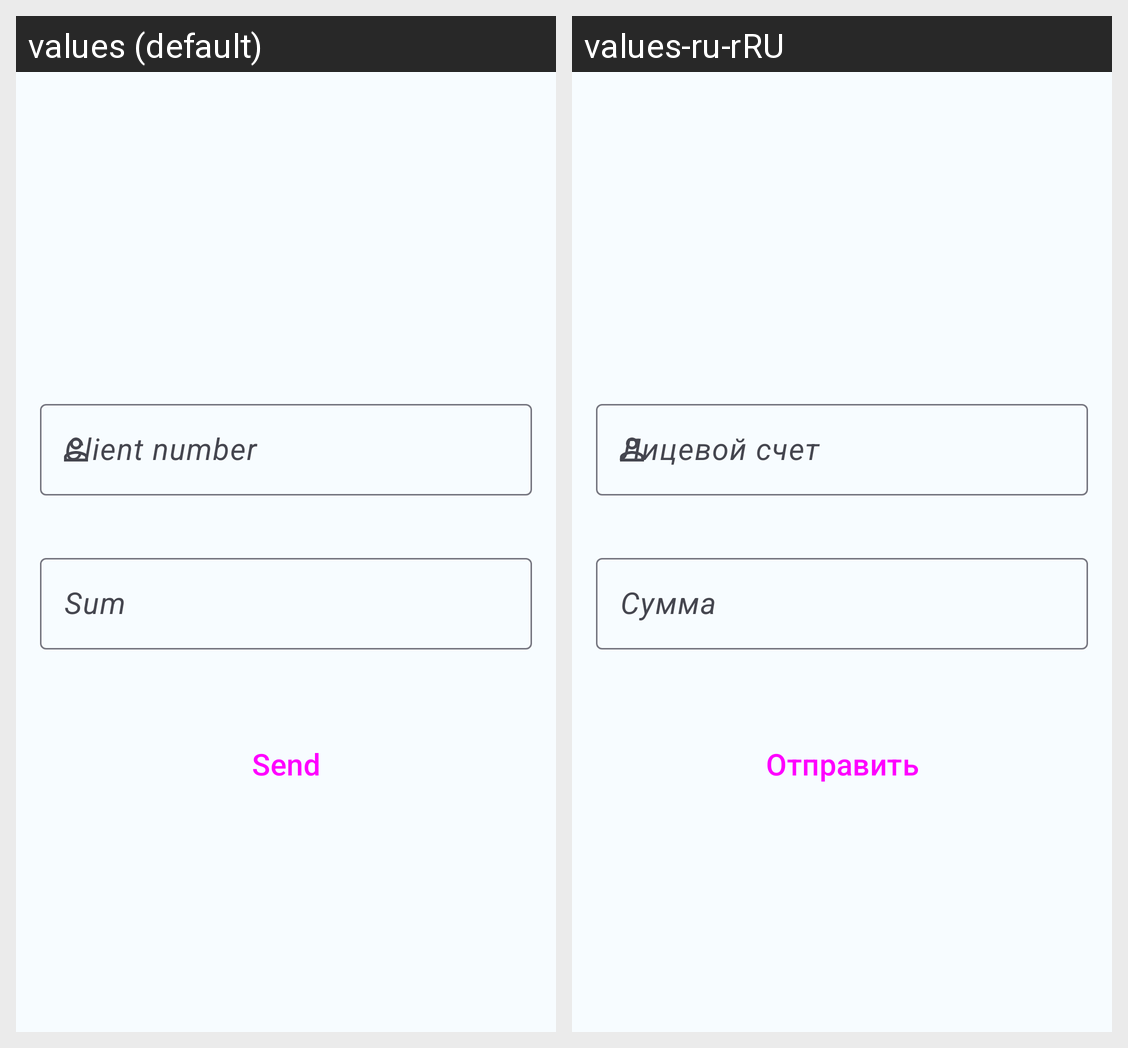

Locale-by-locale string values for the Android screen shown in this grid:
Android screen res/layout/content_fire_payment.xml rendered under 2 locales, left to right: values (default), values-ru-rRU. Device: Nexus 5 (rendered at 1080×1920; each locale shown at half size, 540×960, under a caption strip naming it); theme Theme.Account.
Strings drawn on this screen, with the default value and each locale's value (text and hints the layout hard-codes, and strings that could not be matched under every locale, appear in the picture but are not listed):

sum_of_money_title
  values: Sum
  values-ru-rRU: Сумма

client_number_title
  values: Client number
  values-ru-rRU: Лицевой счет

send_title
  values: Send
  values-ru-rRU: Отправить
